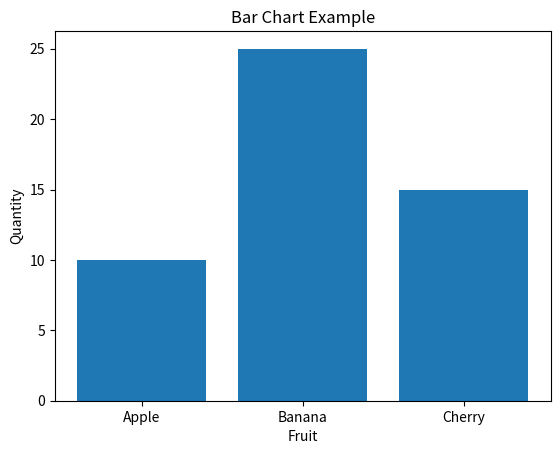

Here is the Python script that generated this plot:
import pandas as pd
import matplotlib.pyplot as plt

df = pd.DataFrame({
    "name": ["Apple", "Banana", "Cherry"],
    "value": [10, 25, 15]
})

plt.bar(df["name"], df["value"])
plt.xlabel("Fruit")
plt.ylabel("Quantity")
plt.title("Bar Chart Example")
plt.show()